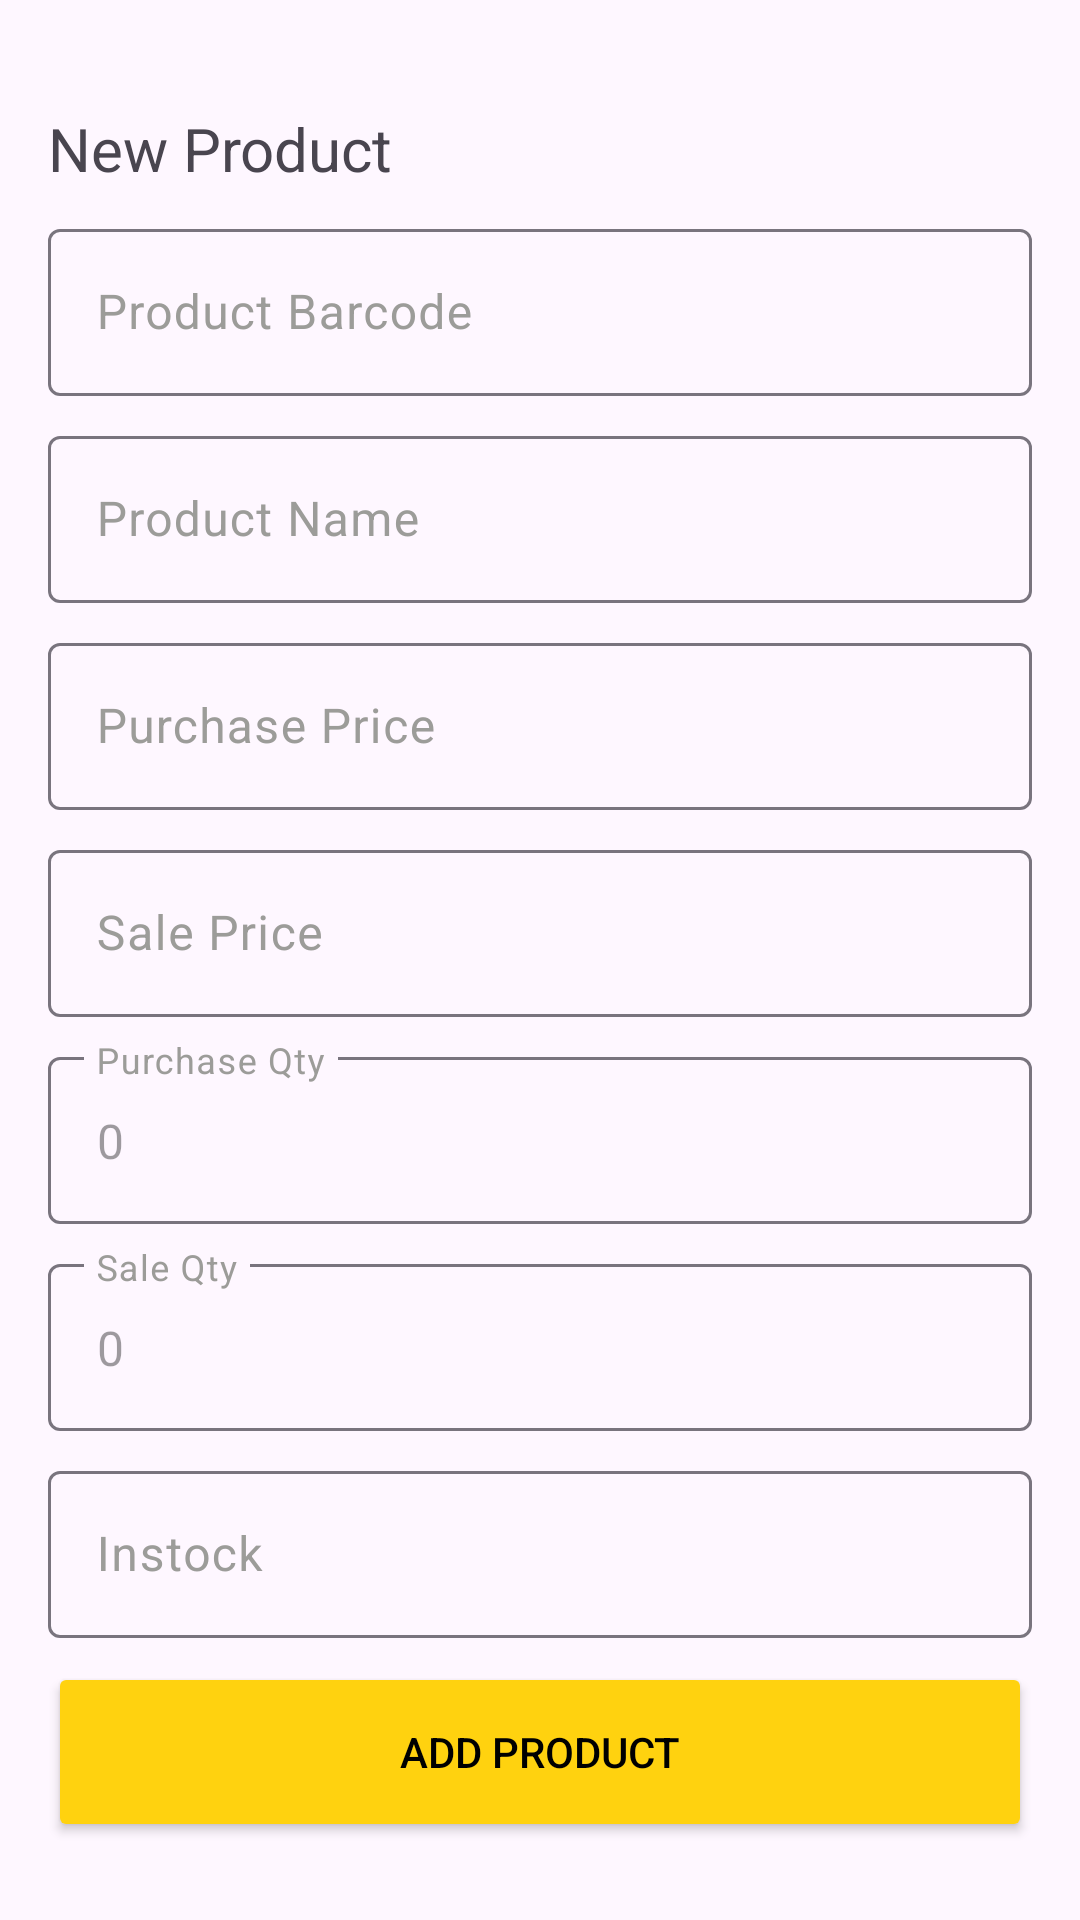

This screen was rendered from an Android layout file. Write that file and the resources it references.
<!-- AndroidManifest.xml: application theme Theme.Theikdi -->
<!-- res/layout/activity_stock.xml -->
<?xml version="1.0" encoding="utf-8"?>
<androidx.constraintlayout.widget.ConstraintLayout xmlns:android="http://schemas.android.com/apk/res/android"
    xmlns:app="http://schemas.android.com/apk/res-auto"
    xmlns:tools="http://schemas.android.com/tools"
    android:padding="16dp"
    android:layout_width="match_parent"
    android:layout_height="match_parent"
    tools:context=".StockActivity">

    <TextView
        android:id="@+id/textViewHeading"
        android:text="New Product"
        android:textSize="20sp"
        android:layout_marginTop="20dp"
        app:layout_constraintStart_toStartOf="parent"
        app:layout_constraintTop_toTopOf="parent"
        android:layout_width="wrap_content"
        android:layout_height="wrap_content"/>

    <com.google.android.material.textfield.TextInputLayout
        android:id="@+id/textInputLayout1"
        android:hint="Product Barcode"
        android:layout_marginTop="8dp"
        android:layout_width="match_parent"
        android:layout_height="wrap_content"
        app:layout_constraintTop_toBottomOf="@+id/textViewHeading"
        app:layout_constraintStart_toStartOf="parent"
        >

        <com.google.android.material.textfield.TextInputEditText
            android:id="@+id/edtProductBarcode"
            android:inputType="text"
            android:layout_width="match_parent"
            android:layout_height="wrap_content"/>
    </com.google.android.material.textfield.TextInputLayout>

    <ImageView
        android:id="@+id/imgQRCode"
        android:src="@drawable/baseline_qr_code_2_24"
        app:layout_constraintTop_toTopOf="@+id/textInputLayout1"
        app:layout_constraintBottom_toBottomOf="@+id/textInputLayout1"
        app:layout_constraintEnd_toEndOf="@+id/textInputLayout1"
        android:padding="10dp"
        android:layout_width="wrap_content"
        android:layout_height="wrap_content"/>

    <com.google.android.material.textfield.TextInputLayout
        android:id="@+id/textInputLayout2"
        android:hint="Product Name"
        android:layout_marginTop="8dp"
        android:layout_width="match_parent"
        android:layout_height="wrap_content"
        app:layout_constraintTop_toBottomOf="@+id/textInputLayout1"
        app:layout_constraintStart_toStartOf="parent"
        >

        <com.google.android.material.textfield.TextInputEditText
            android:id="@+id/edtProductName"
            android:inputType="text"
            android:imeOptions="actionNext"
            android:layout_width="match_parent"
            android:layout_height="wrap_content"/>

    </com.google.android.material.textfield.TextInputLayout>

    
    <com.google.android.material.textfield.TextInputLayout
        android:id="@+id/textInputLayout3"
        android:hint="Purchase Price"
        android:layout_marginTop="8dp"
        android:layout_width="match_parent"
        android:layout_height="wrap_content"
        app:layout_constraintTop_toBottomOf="@+id/textInputLayout2"
        app:layout_constraintStart_toStartOf="parent"
        >

        <com.google.android.material.textfield.TextInputEditText
            android:id="@+id/edtPurchasePrice"
            android:inputType="numberDecimal"
            android:layout_width="match_parent"
            android:layout_height="wrap_content"/>
    </com.google.android.material.textfield.TextInputLayout>

    <com.google.android.material.textfield.TextInputLayout
        android:id="@+id/textInputLayout4"
        android:hint="Sale Price"
        android:layout_marginTop="8dp"
        android:layout_width="match_parent"
        android:layout_height="wrap_content"
        app:layout_constraintTop_toBottomOf="@+id/textInputLayout3"
        app:layout_constraintStart_toStartOf="parent"
        >
        <com.google.android.material.textfield.TextInputEditText
            android:id="@+id/edtSalePrice"
            android:inputType="numberDecimal"
            android:layout_width="match_parent"
            android:layout_height="wrap_content"/>
    </com.google.android.material.textfield.TextInputLayout>

    <com.google.android.material.textfield.TextInputLayout
        android:id="@+id/textInputLayout5"
        android:hint="Purchase Qty"
        android:layout_marginTop="8dp"
        android:layout_width="match_parent"
        android:layout_height="wrap_content"
        app:layout_constraintTop_toBottomOf="@+id/textInputLayout4"
        app:layout_constraintStart_toStartOf="parent"
        >
        <com.google.android.material.textfield.TextInputEditText
            android:id="@+id/edtPurchaseQuantity"
            android:enabled="false"
            android:text="0"
            android:inputType="number"
            android:layout_width="match_parent"
            android:layout_height="wrap_content"/>
    </com.google.android.material.textfield.TextInputLayout>

    <com.google.android.material.textfield.TextInputLayout
        android:id="@+id/textInputLayout6"
        android:hint="Sale Qty"
        android:layout_marginTop="8dp"
        android:layout_width="match_parent"
        android:layout_height="wrap_content"
        app:layout_constraintTop_toBottomOf="@+id/textInputLayout5"
        app:layout_constraintStart_toStartOf="parent"
        >
        <com.google.android.material.textfield.TextInputEditText
            android:id="@+id/edtSaleQuantity"
            android:enabled="false"
            android:text="0"
            android:inputType="number"
            android:layout_width="match_parent"
            android:layout_height="wrap_content"/>
    </com.google.android.material.textfield.TextInputLayout>

    <com.google.android.material.textfield.TextInputLayout
        android:id="@+id/textInputLayout7"
        android:hint="Instock"
        android:layout_marginTop="8dp"
        android:layout_width="match_parent"
        android:layout_height="wrap_content"
        app:layout_constraintTop_toBottomOf="@+id/textInputLayout6"
        app:layout_constraintStart_toStartOf="parent"
        >
        <com.google.android.material.textfield.TextInputEditText
            android:id="@+id/edtInstock"
            android:inputType="number"
            android:layout_width="match_parent"
            android:layout_height="wrap_content"/>
    </com.google.android.material.textfield.TextInputLayout>

    <androidx.appcompat.widget.AppCompatButton
        android:id="@+id/btnAddProduct"
        android:text="Add Product"
        android:layout_width="match_parent"
        android:layout_height="60dp"
        android:layout_marginTop="8dp"
        android:textColor="@color/black"
        android:backgroundTint="@color/app_theme_yellow"
        app:layout_constraintTop_toBottomOf="@+id/textInputLayout7"
        app:layout_constraintEnd_toEndOf="parent" />


</androidx.constraintlayout.widget.ConstraintLayout>
<!-- resources referenced by this layout -->
<resources>
  <color name="app_theme_yellow">#FFD20F</color>
  <color name="black">#FF000000</color>
  <style name="Theme.Theikdi" parent="Base.Theme.Theikdi" />
  <style name="Base.Theme.Theikdi" parent="Theme.Material3.DayNight.NoActionBar">
          <item name="android:windowLightStatusBar">true</item>
          <item name="android:statusBarColor">@color/app_theme_yellow</item>
  
          <item name="colorPrimary">@color/app_theme_yellow</item>
          <item name="colorOnSurface">@color/black</item> 
          <item name="colorOnSurfaceVariant">#9C9C99</item> 
  
          <item name="colorAccent">@color/red</item>
  
          <item name="colorSurfaceDim">@color/app_theme_yellow</item>
          <item name="colorSurfaceBright">@color/app_theme_yellow</item>
          <item name="colorSurfaceContainerLowest">@color/app_theme_yellow</item>
          <item name="colorSurfaceContainerLow">@color/app_theme_yellow</item>
          <item name="colorSurfaceContainer">@color/app_theme_yellow</item>
          <item name="colorSurfaceContainerHigh">@color/app_theme_yellow</item>
          <item name="colorSurfaceContainerHighest">@color/app_theme_yellow</item>
      </style>
  <color name="red">#FF0000</color>
</resources>
